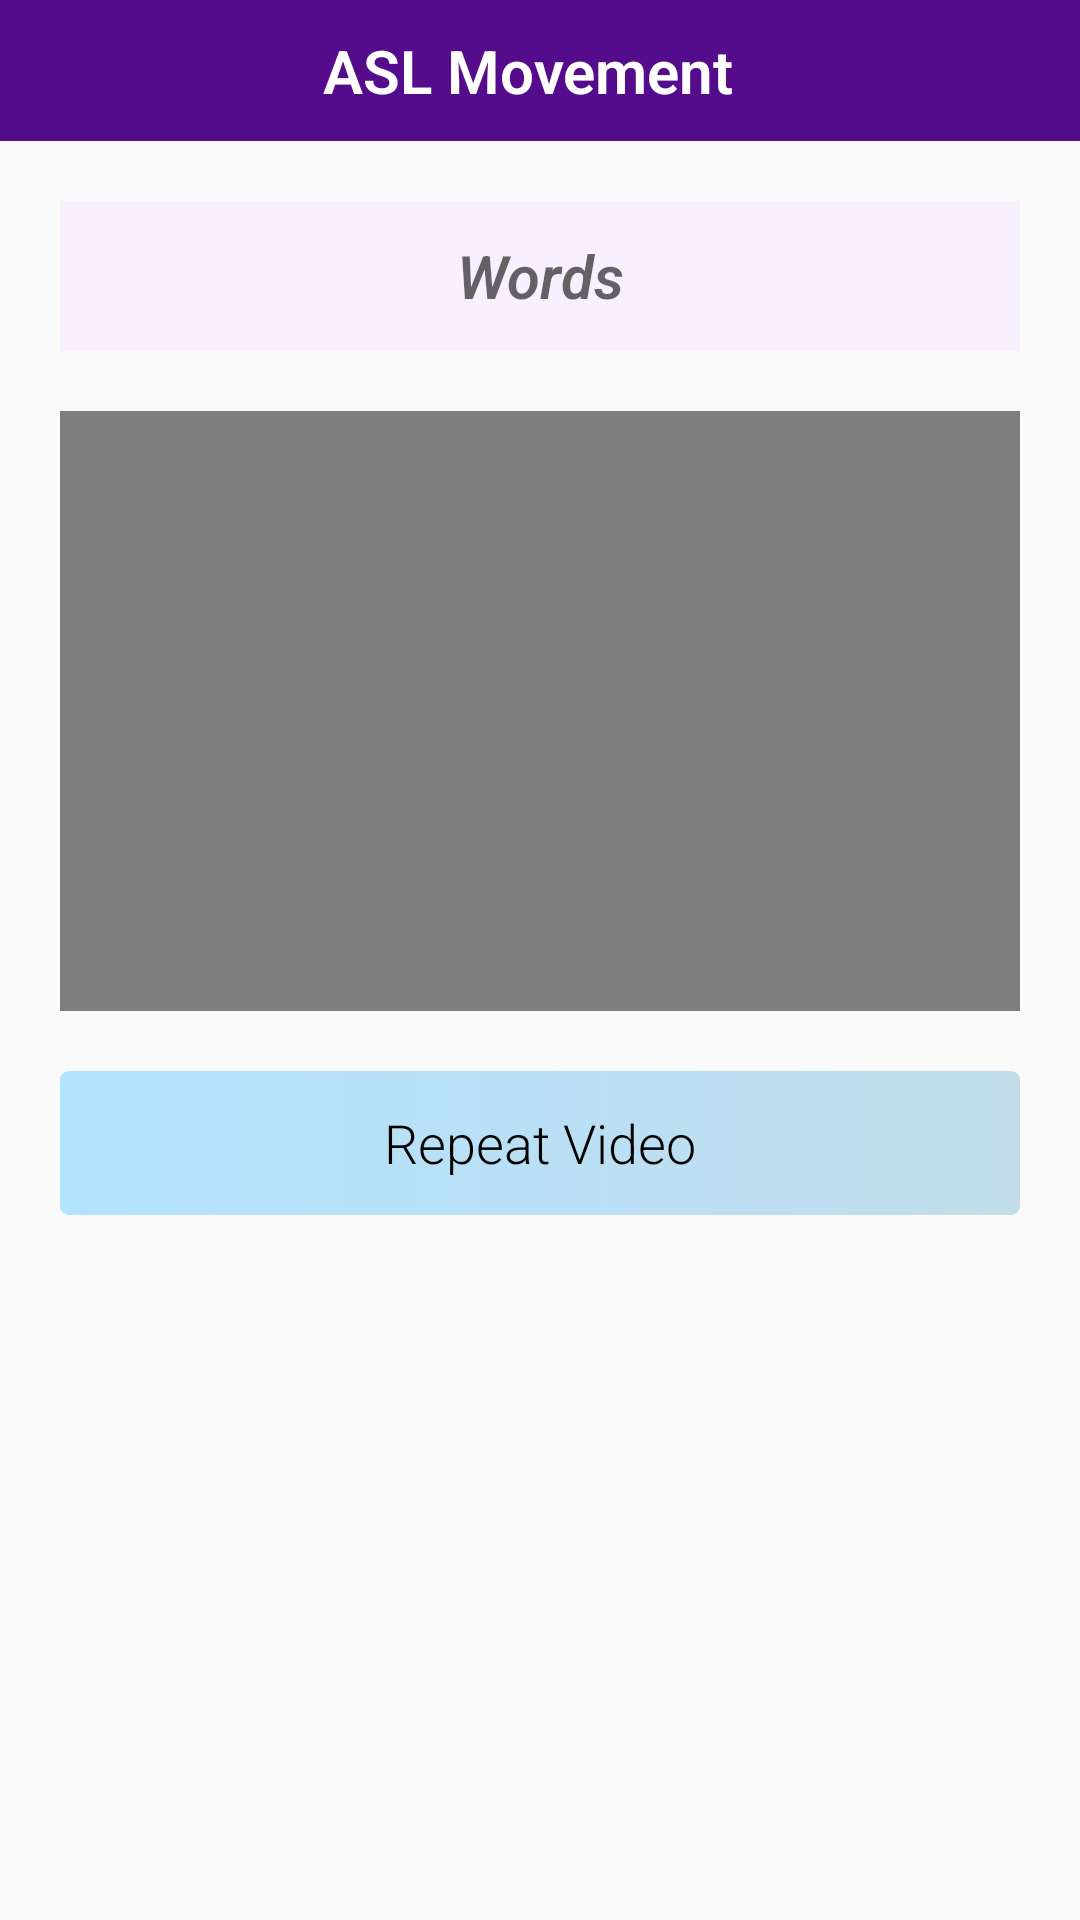

This screen was rendered from an Android layout file. Write that file and the resources it references.
<!-- AndroidManifest.xml: application theme AppTheme -->
<!-- res/layout/activity_dict_detail.xml -->
<?xml version="1.0" encoding="utf-8"?>
<LinearLayout xmlns:android="http://schemas.android.com/apk/res/android"
    xmlns:app="http://schemas.android.com/apk/res-auto"
    xmlns:tools="http://schemas.android.com/tools"
    android:layout_width="match_parent"
    android:layout_height="match_parent"
    android:orientation="vertical"
    tools:context=".DictDetailActivity">
    <LinearLayout
        android:layout_width="match_parent"
        android:layout_height="wrap_content"
        android:orientation="vertical"
        android:id="@+id/linearLayout2"
        android:background="@color/colorPrimary">

        <LinearLayout
            android:layout_width="match_parent"
            android:layout_height="wrap_content"
            android:paddingTop="5dp"
            android:paddingBottom="5dp"
            >

            <TextView
                android:id="@+id/back"
                android:layout_width="27dp"
                android:layout_height="match_parent"
                android:layout_marginBottom="5dp"
                android:layout_marginLeft="10dp"
                android:layout_marginRight="5dp"
                android:layout_marginTop="5dp"
                android:background="@drawable/back"
                android:textAlignment="center"
                android:textStyle="bold" />

            <TextView
                android:id="@+id/tv_help"
                android:layout_width="match_parent"
                android:layout_height="wrap_content"
                android:layout_marginRight="50dp"
                android:textAlignment="center"
                android:text="ASL Movement"
                android:textSize="20dp"
                android:layout_weight="1"
                android:textColor="#fff"
                android:textStyle="bold"
                android:padding="5dp"/>
        </LinearLayout>
    </LinearLayout>
    <TextView
        android:layout_marginTop="20dp"
        android:layout_marginLeft="20dp"
        android:layout_marginRight="20dp"
        android:id="@+id/inputText"
        style="@style/edittext_style"
        android:textAllCaps="true"
        android:textSize="20dp"
        android:hint="Words"
        android:textStyle="bold|italic"
        android:minHeight="50dp"
        android:gravity="center"
        android:background="#f8efff"/>

    <VideoView
        android:id="@+id/videoView"
        android:layout_width="fill_parent"
        android:layout_height="200dp"
        android:layout_gravity="center"
        android:layout_marginTop="20dp"
        android:layout_marginLeft="20dp"
        android:layout_marginRight="20dp"
        android:clickable="true"
        android:focusable="true"
        app:layout_constraintBottom_toBottomOf="parent"
        app:layout_constraintDimensionRatio="4:3"
        app:layout_constraintEnd_toEndOf="parent"
        app:layout_constraintStart_toStartOf="parent"
        app:layout_constraintTop_toTopOf="parent" />

    <Button
        android:layout_marginTop="20dp"
        android:layout_marginLeft="20dp"
        android:layout_marginRight="20dp"
        android:id="@+id/playButton"
        style="@style/btn_style2"
        android:text="Repeat Video"
        android:textColor="#000"
        />
</LinearLayout>
<!-- resources referenced by this layout -->
<resources>
  <color name="colorPrimary">#540C8C</color>
  <style name="btn_style2">
          <item name="android:gravity">center</item>
          <item name="android:background">@drawable/button_bg</item>
          <item name="android:layout_width">match_parent</item>
          <item name="android:layout_height">wrap_content</item>
          <item name="android:textColor">#fff</item>
      </style>
  <style name="edittext_style">
          <item name="android:paddingLeft">10dp</item>
          <item name="android:paddingRight">10dp</item>
          <item name="android:paddingTop">10dp</item>
          <item name="android:paddingBottom">10dp</item>
          <item name="android:background">@drawable/edittext_bg</item>
          <item name="android:layout_width">match_parent</item>
          <item name="android:layout_height">wrap_content</item>
          <item name="android:ems">2</item>
      </style>
  <style name="AppTheme" parent="Theme.AppCompat.Light.NoActionBar">
          
          <item name="colorPrimary">@color/colorPrimary</item>
          <item name="colorPrimaryDark">@color/colorPrimaryDark</item>
          <item name="colorAccent">@color/colorAccent</item>
          <item name="android:textViewStyle">@style/RobotoTextViewStyle</item>
          <item name="android:buttonStyle">@style/RobotoButtonStyle</item>
      </style>
  <!-- drawable button_bg (drawable) -->
  <?xml version="1.0" encoding="utf-8"?>
  <selector xmlns:android="http://schemas.android.com/apk/res/android">
      <item android:state_pressed="false">
          <shape android:shape="rectangle">
              <corners android:radius="3dp"/>
              <gradient android:startColor="#b2e3ff" android:endColor="#c2dcea"/>
              <size android:height="35dp"/>
          </shape>
      </item>
      <item android:state_pressed="true">
          <shape android:shape="rectangle">
              <corners android:radius="3dp"/>
              <gradient android:startColor="#a0cce5" android:endColor="#adc4d1"/>
              <size android:height="35dp"/>
          </shape>
      </item>
  </selector>
  <!-- drawable edittext_bg (drawable) -->
  <?xml version="1.0" encoding="utf-8"?>
  <selector xmlns:android="http://schemas.android.com/apk/res/android">
      <item>
          <shape android:shape="rectangle">
              <corners android:radius="2dp"/>
              <solid android:color="#FDFDFE"/>
              
              <size android:height="40dp"/>
          </shape>
      </item>
  </selector>
  <color name="colorPrimaryDark">#390C5B</color>
  <color name="colorAccent">#0C7172</color>
  <style name="RobotoTextViewStyle" parent="android:Widget.TextView">
          <item name="android:fontFamily">sans-serif-light</item>
      </style>
  <style name="RobotoButtonStyle" parent="android:Widget.Holo.Button">
          <item name="android:fontFamily">sans-serif-light</item>
      </style>
</resources>
